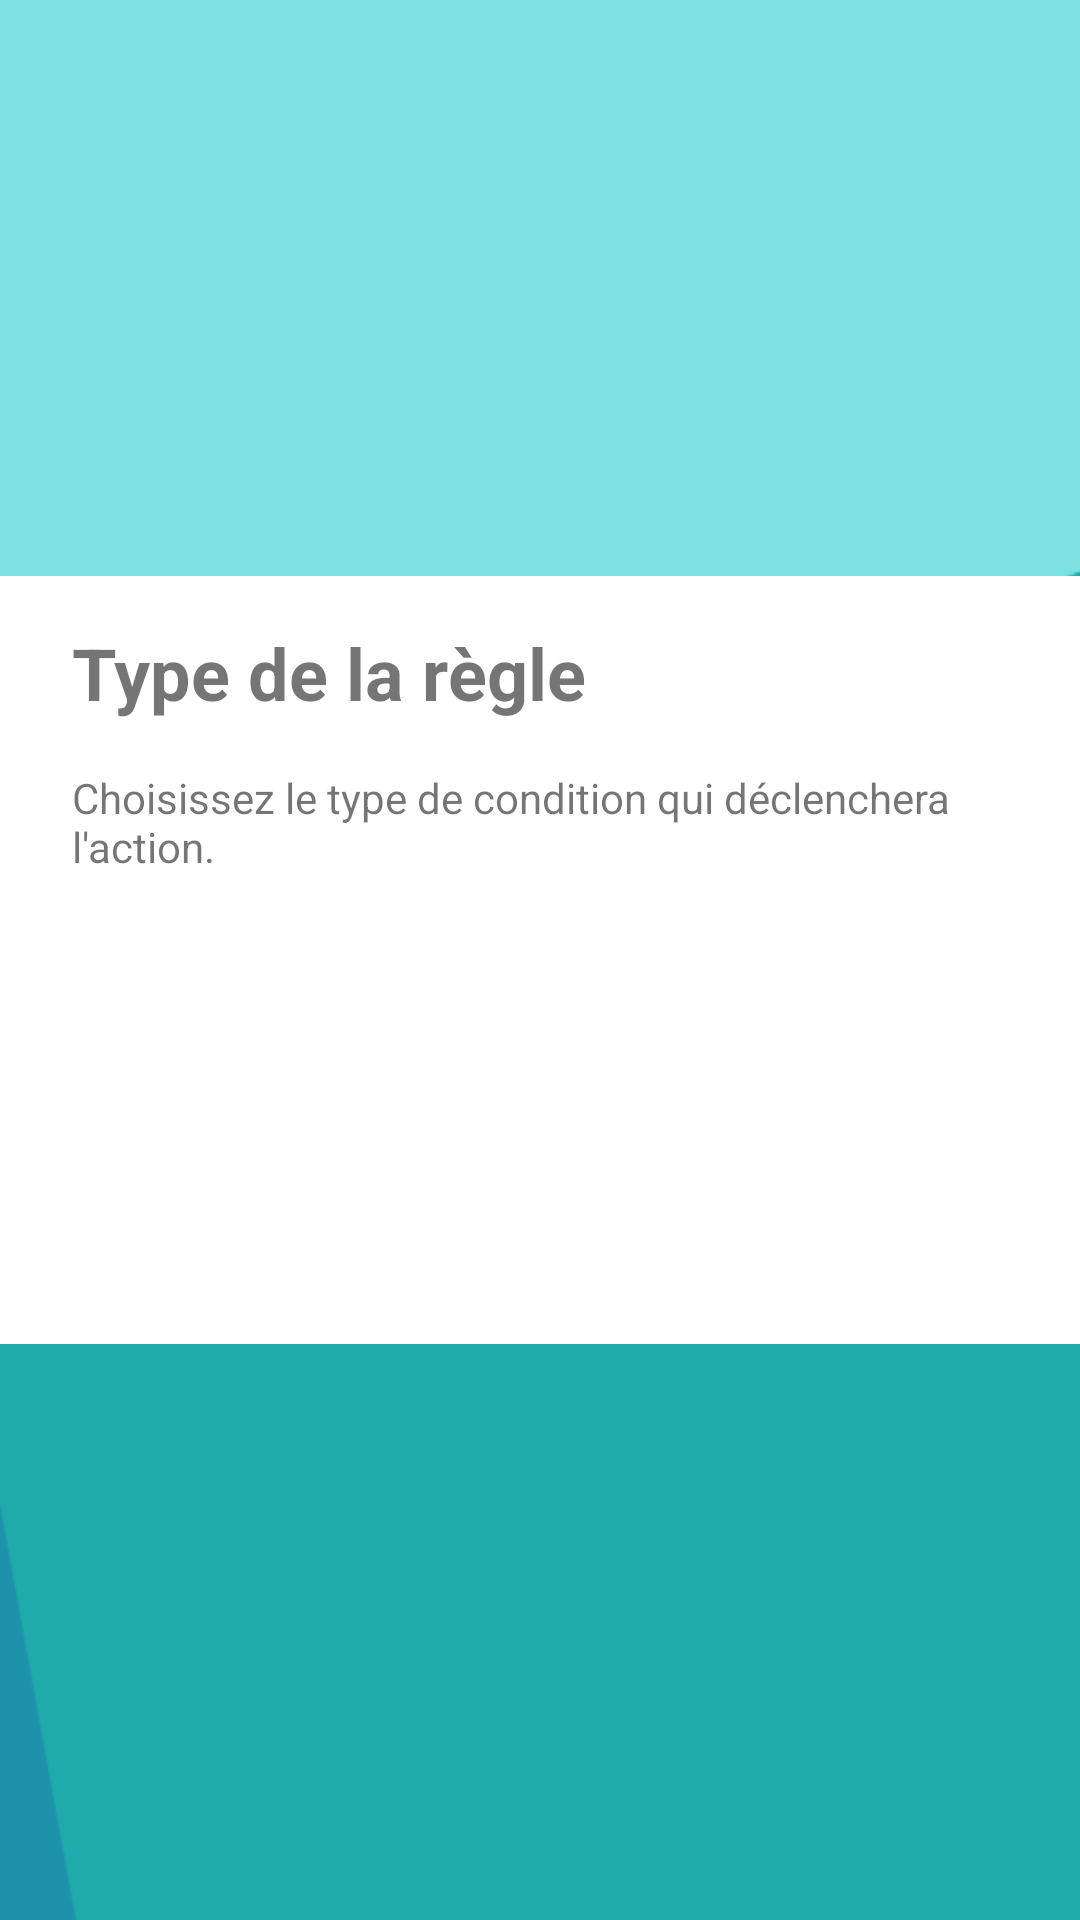

Layout XML and referenced resources for this Android screen:
<!-- AndroidManifest.xml: application theme AppTheme -->
<!-- res/layout/fragment_step_rule_type.xml -->
<android.support.constraint.ConstraintLayout xmlns:android="http://schemas.android.com/apk/res/android"
    xmlns:app="http://schemas.android.com/apk/res-auto"
    xmlns:tools="http://schemas.android.com/tools"
    android:id="@+id/constraintLayout"
    android:layout_width="match_parent"
    android:layout_height="match_parent"
    android:background="@drawable/background_alt_2"
    android:layout_alignParentStart="true"
    android:layout_centerInParent="true"
    android:foregroundGravity="center_vertical"
    tools:context="be.henallux.masi.bendergame.StepRuleNameFragment">

    <View
        android:layout_width="0dp"
        android:layout_height="0dp"
        android:background="@android:color/white"
        app:layout_constraintBottom_toBottomOf="@id/guideline9"
        app:layout_constraintEnd_toEndOf="parent"
        app:layout_constraintStart_toStartOf="parent"
        app:layout_constraintTop_toBottomOf="@id/guideline7" />


    <android.support.constraint.Guideline
        android:id="@+id/guideline9"
        android:layout_width="wrap_content"
        android:layout_height="wrap_content"
        android:orientation="horizontal"
        app:layout_constraintGuide_percent="0.7" />

    <TextView
        android:id="@+id/textView5"
        android:layout_width="match_parent"
        android:layout_height="wrap_content"
        android:layout_marginEnd="24dp"
        android:layout_marginStart="24dp"
        android:layout_marginTop="16dp"
        android:text="@string/step_rule_type_header"
        android:textSize="24sp"
        android:textStyle="bold"
        app:layout_constraintEnd_toEndOf="parent"
        app:layout_constraintStart_toStartOf="parent"
        app:layout_constraintTop_toTopOf="@+id/guideline7" />

    <TextView
        android:id="@+id/textView6"
        android:layout_width="0dp"
        android:layout_height="wrap_content"
        android:layout_marginEnd="24dp"
        android:layout_marginStart="24dp"
        android:layout_marginTop="16dp"
        android:text="@string/step_rule_type_details"
        app:layout_constraintEnd_toEndOf="parent"
        app:layout_constraintStart_toStartOf="parent"
        app:layout_constraintTop_toBottomOf="@+id/textView5" />

    <Spinner
        android:id="@+id/spinnerRuleType"
        android:layout_width="0dp"
        android:layout_height="wrap_content"
        android:layout_marginEnd="24dp"
        android:layout_marginStart="24dp"
        android:layout_marginTop="32dp"
        android:textColorHint="@color/colorPrimaryDark"
        app:layout_constraintEnd_toEndOf="parent"
        app:layout_constraintStart_toStartOf="parent"
        app:layout_constraintTop_toBottomOf="@+id/textView6" />

    <android.support.constraint.Guideline
        android:id="@+id/guideline7"
        android:layout_width="wrap_content"
        android:layout_height="wrap_content"
        android:orientation="horizontal"
        app:layout_constraintGuide_percent="0.3" />


</android.support.constraint.ConstraintLayout>
<!-- resources referenced by this layout -->
<resources>
  <!-- drawable background_alt_2: png bitmap (drawable, 14657 bytes) -->
  <string name="step_rule_type_details">Choisissez le type de condition qui déclenchera l\'action.</string>
  <string name="step_rule_type_header">Type de la règle</string>
  <style name="AppTheme" parent="Theme.AppCompat.Light.DarkActionBar">
          
          <item name="colorPrimary">@color/colorPrimary</item>
          <item name="colorPrimaryDark">@color/colorPrimaryDark</item>
          <item name="colorAccent">@color/colorAccent</item>
  
          
          <item name="android:windowActivityTransitions">true</item>
  
          
          <item name="android:windowEnterTransition">@android:transition/explode</item>
          <item name="android:windowExitTransition">@android:transition/explode</item>
  
  
      </style>
  <!-- not gathered from this repository: default colours our renderer supplied (Android Studio template values) -->
  <color name="colorPrimary">#FF6200EE</color>
  <color name="colorPrimaryDark">#FF3700B3</color>
  <color name="colorAccent">#FF03DAC5</color>
</resources>
